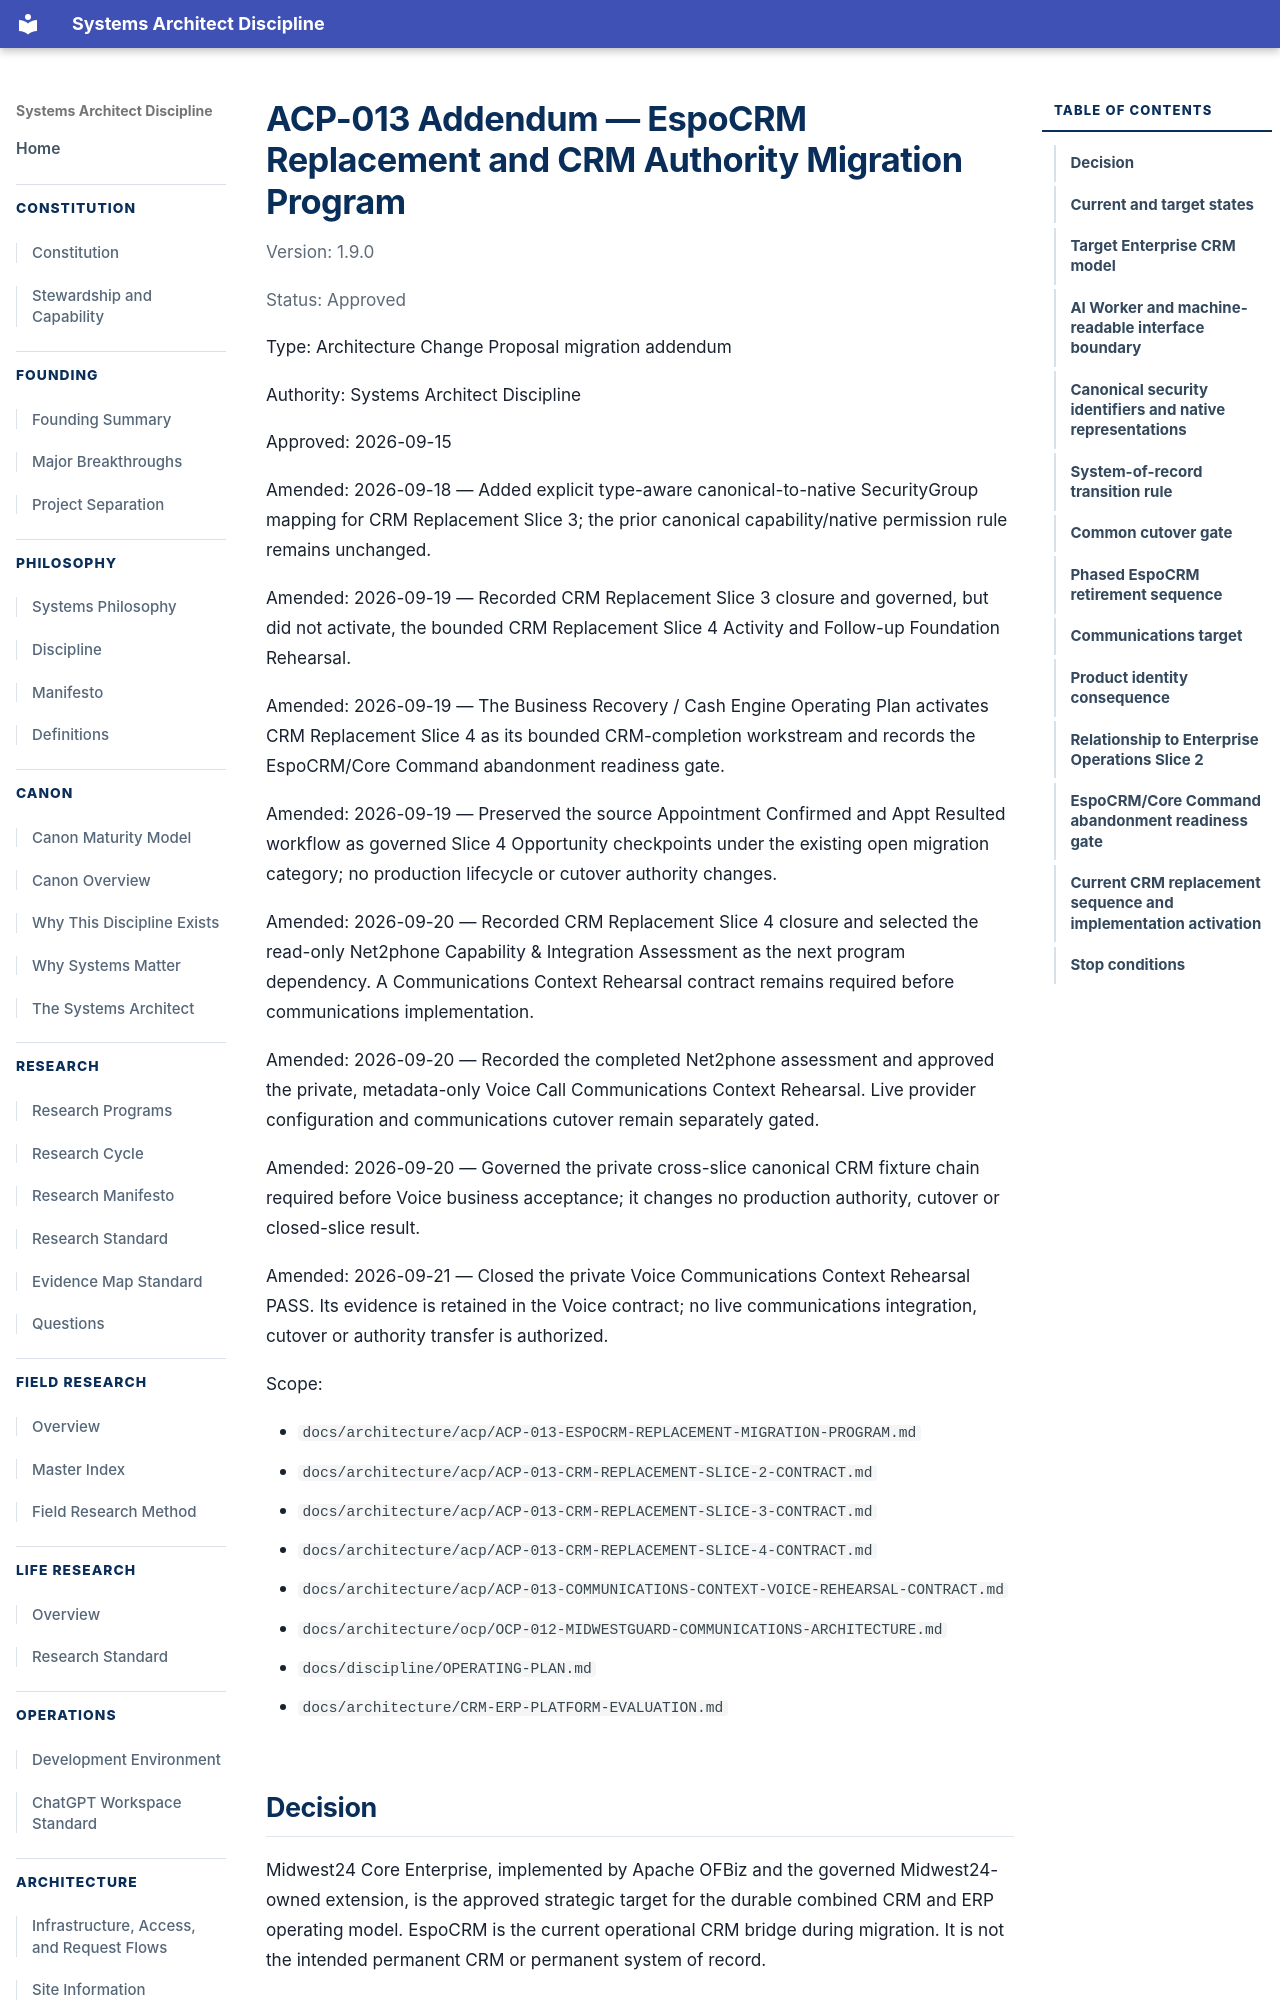

repository: jesse5656/jryanrussow-site · page: architecture/acp/ACP-013-ESPOCRM-REPLACEMENT-MIGRATION-PROGRAM/index.html · generator: mkdocs

# ACP-013 Addendum — EspoCRM Replacement and CRM Authority Migration Program

Version: 1.9.0

Status: Approved

Type: Architecture Change Proposal migration addendum

Authority: Systems Architect Discipline

Approved: 2026-09-15

Amended: 2026-09-18 — Added explicit type-aware canonical-to-native SecurityGroup mapping for CRM Replacement Slice 3; the prior canonical capability/native permission rule remains unchanged.

Amended: 2026-09-19 — Recorded CRM Replacement Slice 3 closure and governed, but did not activate, the bounded CRM Replacement Slice 4 Activity and Follow-up Foundation Rehearsal.

Amended: 2026-09-19 — The Business Recovery / Cash Engine Operating Plan activates CRM Replacement Slice 4 as its bounded CRM-completion workstream and records the EspoCRM/Core Command abandonment readiness gate.

Amended: 2026-09-19 — Preserved the source Appointment Confirmed and Appt Resulted workflow as governed Slice 4 Opportunity checkpoints under the existing open migration category; no production lifecycle or cutover authority changes.

Amended: 2026-09-20 — Recorded CRM Replacement Slice 4 closure and selected the
read-only Net2phone Capability & Integration Assessment as the next program
dependency. A Communications Context Rehearsal contract remains required before
communications implementation.

Amended: 2026-09-20 — Recorded the completed Net2phone assessment and approved
the private, metadata-only Voice Call Communications Context Rehearsal. Live
provider configuration and communications cutover remain separately gated.

Amended: 2026-09-20 — Governed the private cross-slice canonical CRM fixture
chain required before Voice business acceptance; it changes no production
authority, cutover or closed-slice result.

Amended: 2026-09-21 — Closed the private Voice Communications Context
Rehearsal PASS. Its evidence is retained in the Voice contract; no live
communications integration, cutover or authority transfer is authorized.

Scope:

- `docs/architecture/acp/ACP-013-ESPOCRM-REPLACEMENT-MIGRATION-PROGRAM.md`
- `docs/architecture/acp/ACP-013-CRM-REPLACEMENT-SLICE-2-CONTRACT.md`
- `docs/architecture/acp/ACP-013-CRM-REPLACEMENT-SLICE-3-CONTRACT.md`
- `docs/architecture/acp/ACP-013-CRM-REPLACEMENT-SLICE-4-CONTRACT.md`
- `docs/architecture/acp/ACP-013-COMMUNICATIONS-CONTEXT-VOICE-REHEARSAL-CONTRACT.md`
- `docs/architecture/ocp/OCP-012-MIDWESTGUARD-COMMUNICATIONS-ARCHITECTURE.md`
- `docs/discipline/OPERATING-PLAN.md`
- `docs/architecture/CRM-ERP-PLATFORM-EVALUATION.md`
